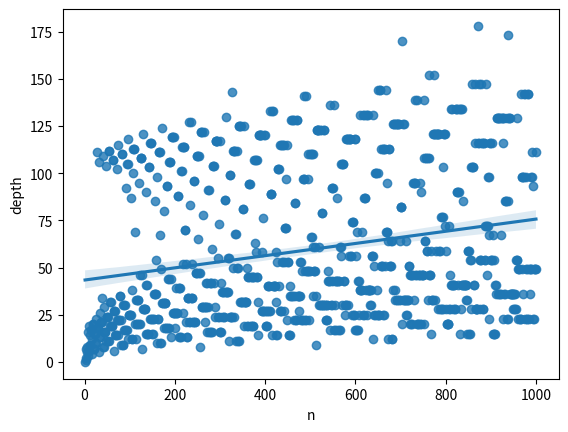

This figure's Python source:

import matplotlib.pyplot as plt
import seaborn as sns
import pandas as pd





def collatz(n:int, depth:int = 0) -> int:


    if n == 1:
        print(f" Done! {depth=}")
        return depth

    if n % 2 == 0:
        return collatz(n // 2, depth + 1)
    else:
        return collatz(3 * n + 1, depth + 1)


if __name__ == "__main__":

    depthxy:list[int] = []
    
    for i in range(1, 1001):

        print(f"Collatz {i=}:", end = "")
        depthxy.append(collatz(i))

    df = pd.DataFrame({
        "n": range(1, 1001),
        "depth": depthxy
    })

    sns.regplot(data=df, x = "n", y = "depth")
    plt.show()
